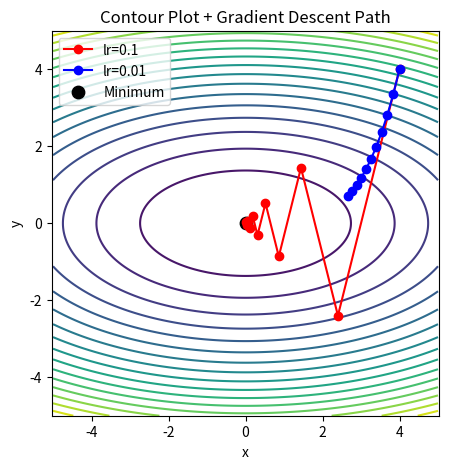

This chart was generated by the following Python code:
import numpy as np
import matplotlib.pyplot as plt

def f(x, y):
    return 2*x**2 + 8*y**2

def grad(x, y):
    return np.array([4*x, 16*y])

x = np.linspace(-5, 5, 200)
y = np.linspace(-5, 5, 200)
X, Y = np.meshgrid(x, y)
Z = f(X, Y)

plt.figure(figsize=(5,5))
plt.contour(X, Y, Z, levels=20, cmap="viridis")

for lr, color in zip([0.1, 0.01], ["red", "blue"]):

    px, py = [4.0], [4.0]
    x, y = 4.0, 4.0

    for _ in range(10):
        g = grad(x, y)
        x -= lr * g[0]
        y -= lr * g[1]

        px.append(x)
        py.append(y)

    plt.plot(px, py, "o-", color=color, label=f"lr={lr}")

plt.scatter(0, 0, color="black", s=80, label="Minimum")

plt.xlabel("x")
plt.ylabel("y")
plt.title("Contour Plot + Gradient Descent Path")
plt.legend()
plt.axis("equal")
plt.show()
